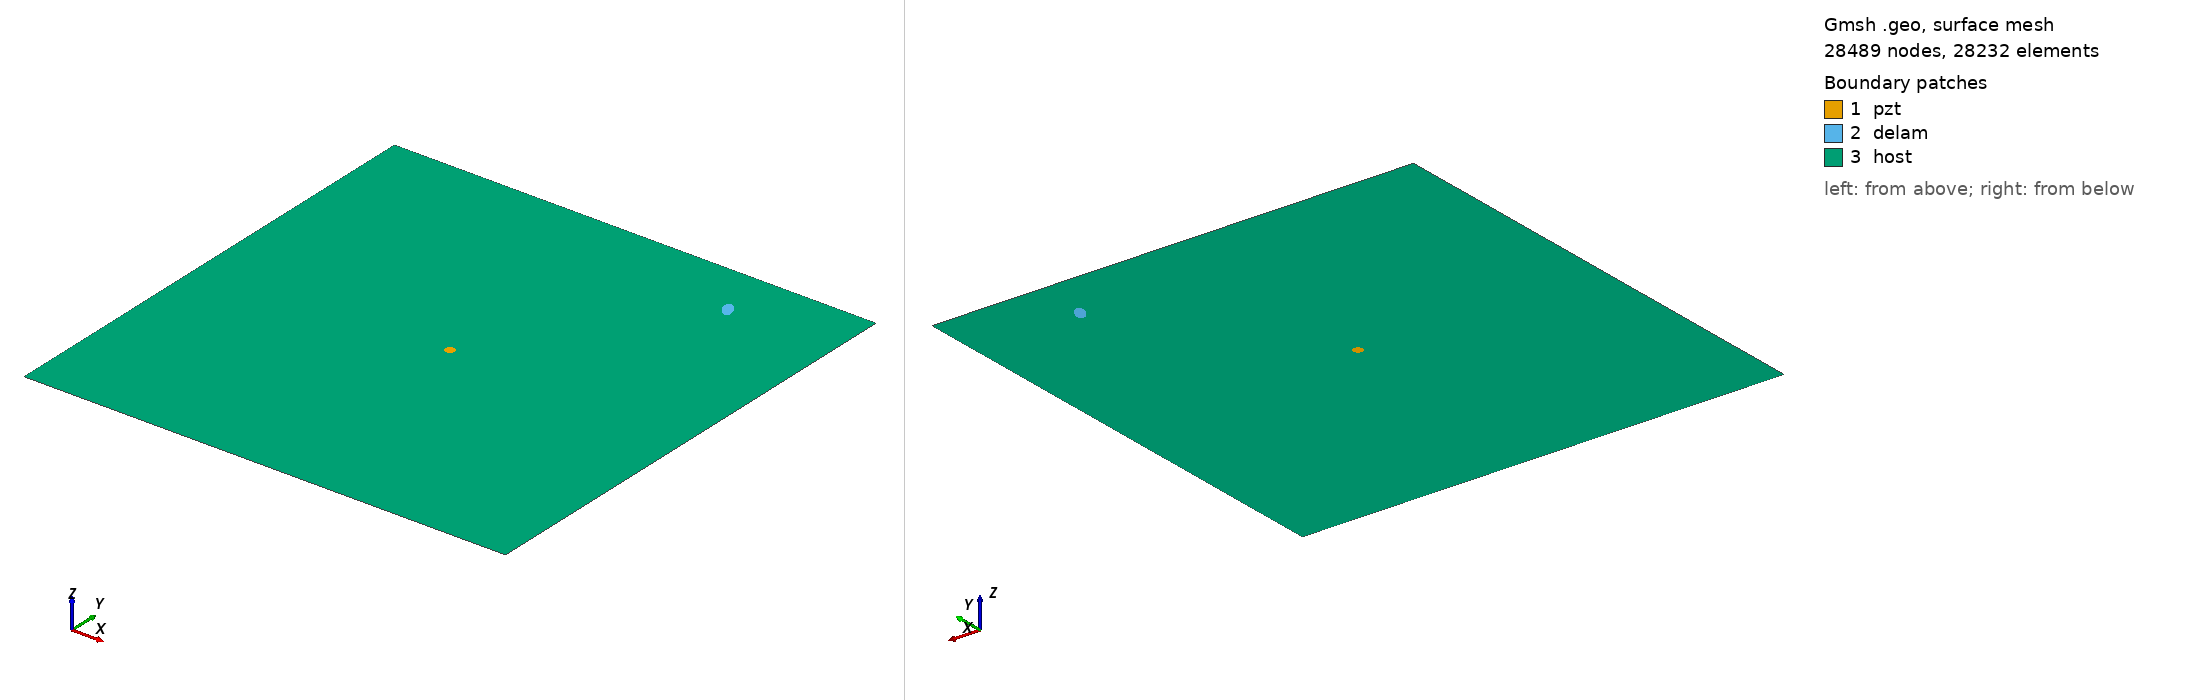

Gmsh geometry script, surface-meshed: 28489 nodes, 28232 surface elements. Boundary patches (legend numbers): 1 pzt, 2 delam, 3 host. Left view from above one corner, right view from below the opposite corner. Legend entries are the model's physical surfaces. The drawing asked Gmsh for element sizes between 1% and 20% of the model's largest extent; the script's own settings can give other sizes.

=== delam1_position_no_88_a_10mm_b_5mm_angle_120.geo (drawn) ===
SetFactory("OpenCASCADE");
L=0.500000; 
W=0.500000; 
a=0.010000; 
b=0.005000; 
x=0.388889; 
y=0.444444; 
alpha=0.666667 *Pi; 
r=0.005000; 
xpzt=0.250000; 
ypzt=0.250000; 
//+
Point(1) = {0, 0, 0, 1.0};
//+
Point(2) = {L, 0, 0, 1.0};
//+
Point(3) = {L, W, 0, 1.0};
//+
Point(4) = {0, W, 0, 1.0};
//+
Line(1) = {1, 2};
//+
Line(2) = {2, 3};
//+
Line(3) = {3, 4};
//+
Line(4) = {4, 1};
//+
Circle(5) = {xpzt, ypzt, -0, r, 0, 2*Pi};
//+
Ellipse(6) = {x, y, -0, a, b, 0, 2*Pi};
//+
Rotate {{0, 0, 1}, {x, y, 0}, alpha} {
  Curve{6}; 
}
//+
Curve Loop(1) = {4, 1, 2, 3};
//+
Curve Loop(2) = {6};
//+
Curve Loop(3) = {5};
//+
Curve Loop(4) = {6};
//+
Curve Loop(5) = {5};
//+
Plane Surface(1) = {5};
//+
Plane Surface(2) = {4};
//+
Plane Surface(3) = {1, 2, 3};
//+
Point(9) = {xpzt, ypzt, 0, 1.0};
//+
Point{9} In Surface {1};// mesh node at centre of pzt
//+
Physical Surface("pzt") = {1};
//+
Physical Surface("delam") = {2};
//+
Physical Surface("host") = {3};

Mesh.Algorithm = 6; // Frontal
Mesh.CharacteristicLengthFactor = 0.080000;
Mesh.CharacteristicLengthMin = 0.001000;
Mesh.CharacteristicLengthMax = 0.200000;
Mesh.RecombineAll = 1; // Apply recombination algorithm
Mesh.SubdivisionAlgorithm = 1; // 1: all quadrangles
Mesh.Smoothing = 1;
